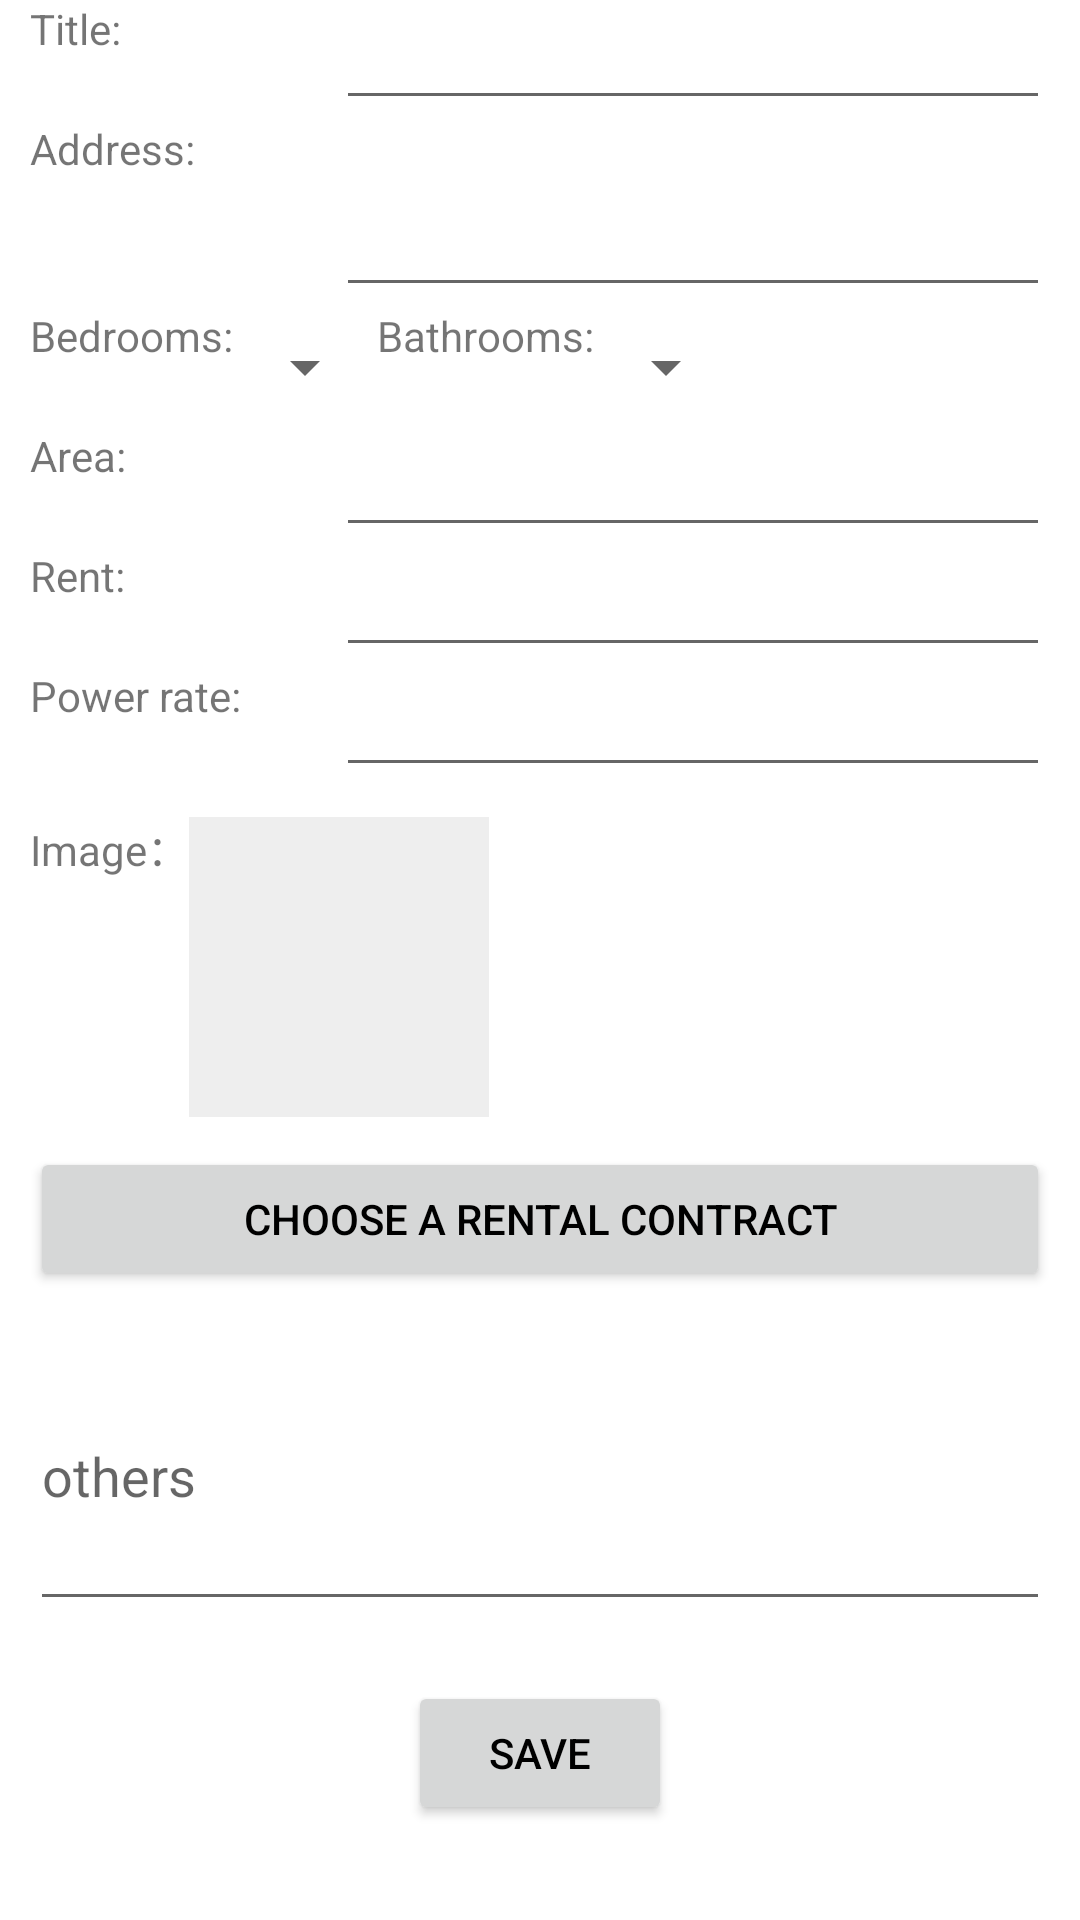

Reconstruct the res/layout file that produces this screen, plus the resources it refers to.
<!-- AndroidManifest.xml: application theme Theme.RentalApp -->
<!-- res/layout/edit_house.xml -->
<?xml version="1.0" encoding="utf-8"?>
<LinearLayout xmlns:android="http://schemas.android.com/apk/res/android"
    xmlns:app="http://schemas.android.com/apk/res-auto"
    xmlns:tools="http://schemas.android.com/tools"
    android:layout_width="match_parent"
    android:layout_height="match_parent"
    tools:context=".house.EditHouse"
    android:orientation="vertical">
    <ScrollView
        android:layout_width="match_parent"
        android:layout_height="match_parent">
        <LinearLayout
            android:layout_width="match_parent"
            android:layout_height="wrap_content"
            android:layout_marginLeft="10dp"
            android:layout_marginRight="10dp"
            android:orientation="vertical">
            <LinearLayout
                android:layout_width="match_parent"
                android:layout_height="wrap_content"
                android:orientation="horizontal">
                <TextView
                    android:text="Title:"
                    android:layout_width="0dp"
                    android:layout_height="40dp"
                    android:layout_weight="0.3"
                    android:layout_gravity="right"/>
                <EditText
                    android:id="@+id/et_title"
                    android:layout_width="0dp"
                    android:layout_height="40dp"
                    android:layout_weight="0.7"/>
            </LinearLayout>
            <LinearLayout
                android:layout_width="match_parent"
                android:layout_height="wrap_content"
                android:orientation="horizontal">
                <TextView
                    android:text="Address:"
                    android:layout_width="0dp"
                    android:layout_height="40dp"
                    android:layout_weight="0.3"
                    android:layout_gravity="right"/>
                <EditText
                    android:id="@+id/et_address"
                    android:layout_width="0dp"
                    android:layout_height="wrap_content"
                    android:layout_weight="0.7"
                    android:minLines="2"/>
            </LinearLayout>
            <LinearLayout
                android:layout_width="match_parent"
                android:layout_height="wrap_content"
                android:orientation="horizontal">
                <TextView
                    android:text="Bedrooms:"
                    android:layout_width="wrap_content"
                    android:layout_height="40dp"
                    android:layout_gravity="right"/>
                <Spinner
                    android:id="@+id/sp_bedrooms"
                    android:layout_width="wrap_content"
                    android:layout_height="40dp"
                    android:spinnerMode="dropdown"
                    />
                <TextView
                    android:text="Bathrooms:"
                    android:layout_width="wrap_content"
                    android:layout_height="40dp"
                    android:layout_gravity="right"/>
                <Spinner
                    android:id="@+id/sp_bathrooms"
                    android:layout_width="wrap_content"
                    android:layout_height="40dp"
                    android:spinnerMode="dropdown"
                    />
            </LinearLayout>
            <LinearLayout
                android:layout_width="match_parent"
                android:layout_height="wrap_content"
                android:orientation="horizontal">
                <TextView
                    android:text="Area:"
                    android:layout_width="0dp"
                    android:layout_height="40dp"
                    android:layout_weight="0.3"
                    android:layout_gravity="right"/>
                <EditText
                    android:id="@+id/et_area"
                    android:layout_width="0dp"
                    android:layout_height="40dp"
                    android:layout_weight="0.7"
                    android:inputType="number"/>
            </LinearLayout>
            <LinearLayout
                android:layout_width="match_parent"
                android:layout_height="wrap_content"
                android:orientation="horizontal">
                <TextView
                    android:text="Rent:"
                    android:layout_width="0dp"
                    android:layout_height="40dp"
                    android:layout_weight="0.3"
                    android:layout_gravity="right"/>
                <EditText
                    android:id="@+id/et_price"
                    android:layout_width="0dp"
                    android:layout_height="40dp"
                    android:layout_weight="0.7"
                    android:inputType="number"/>
            </LinearLayout>
            <LinearLayout
                android:layout_width="match_parent"
                android:layout_height="wrap_content"
                android:orientation="horizontal">
                <TextView
                    android:text="Power rate:"
                    android:layout_width="0dp"
                    android:layout_height="40dp"
                    android:layout_weight="0.3"
                    android:layout_gravity="right"/>
                <EditText
                    android:id="@+id/et_powerrate"
                    android:layout_width="0dp"
                    android:layout_height="40dp"
                    android:layout_weight="0.7"
                    android:inputType="numberDecimal"/>
            </LinearLayout>
            <LinearLayout
                android:layout_width="match_parent"
                android:layout_height="wrap_content"
                android:layout_marginTop="10dp"
                android:orientation="horizontal">
                <TextView
                    android:layout_width="wrap_content"
                    android:layout_height="40dp"
                    android:text="Image："/>
                <ImageView
                    android:id="@+id/iv_imgs"
                    android:layout_width="100dp"
                    android:layout_height="100dp"
                    android:background="@drawable/bg_border"/>
            </LinearLayout>
            <Button
                android:id="@+id/chooseBtn"
                android:layout_width="match_parent"
                android:layout_height="wrap_content"
                android:layout_marginTop="10dp"
                android:text="Choose a rental contract"
                />
            <EditText
                android:id="@+id/et_remark"
                android:layout_width="match_parent"
                android:layout_height="100dp"
                android:layout_marginTop="10dp"
                android:hint="others"/>
            <LinearLayout
                android:layout_width="match_parent"
                android:layout_height="wrap_content"
                android:layout_marginTop="20dp"
                android:orientation="horizontal"
                android:gravity="center">
                <Button
                    android:id="@+id/saveBtn"
                    android:text="SAVE"
                    android:layout_width="wrap_content"
                    android:layout_height="wrap_content"/>
            </LinearLayout>
        </LinearLayout>
    </ScrollView>
</LinearLayout>
<!-- resources referenced by this layout -->
<resources>
  <!-- drawable bg_border (drawable) -->
  <?xml version="1.0" encoding="UTF-8"?>
  
  <shape xmlns:android="http://schemas.android.com/apk/res/android">
      <solid android:color="#EEEEEE" />
      <stroke android:width="3dp" android:color="#EEEEEE" />
      <corners android:radius="0dp" />
      <padding android:left="0dp" android:top="0dp"
          android:right="0dp" android:bottom="0dp" />
  </shape>
  <style name="Theme.RentalApp" parent="Theme.MaterialComponents.DayNight.DarkActionBar">
          
          <item name="colorPrimary">@color/colorPrimary</item>
          <item name="colorPrimaryVariant">@color/colorPrimaryDark</item>
          <item name="colorOnPrimary">@color/colorOnPrimary</item>
  
          
          <item name="colorSecondary">@color/colorAccent</item>
          <item name="colorOnSecondary">@color/colorOnSecondary</item>
  
          
          <item name="android:windowBackground">@color/background</item>
          <item name="android:textColorPrimary">@color/textPrimary</item>
  
          
          <item name="android:windowLightStatusBar">false</item>
  
          
          <item name="actionBarTheme">@style/CustomActionBarTheme</item>
      </style>
  <color name="colorPrimary">#8B0000</color>
  <color name="colorPrimaryDark">#5A0000</color>
  <color name="colorOnPrimary">#FFFFFF</color>
  <color name="colorAccent">#FF6347</color>
  <color name="colorOnSecondary">#FFFFFF</color>
  <color name="background">#FFFFFF</color>
  <color name="textPrimary">#000000</color>
  <style name="CustomActionBarTheme" parent="ThemeOverlay.AppCompat.ActionBar">
          <item name="android:fontFamily">serif</item>
          <item name="android:textSize">20sp</item>
          <item name="android:textColorPrimary">@color/white</item>
      </style>
  <color name="white">#FFFFFFFF</color>
</resources>
